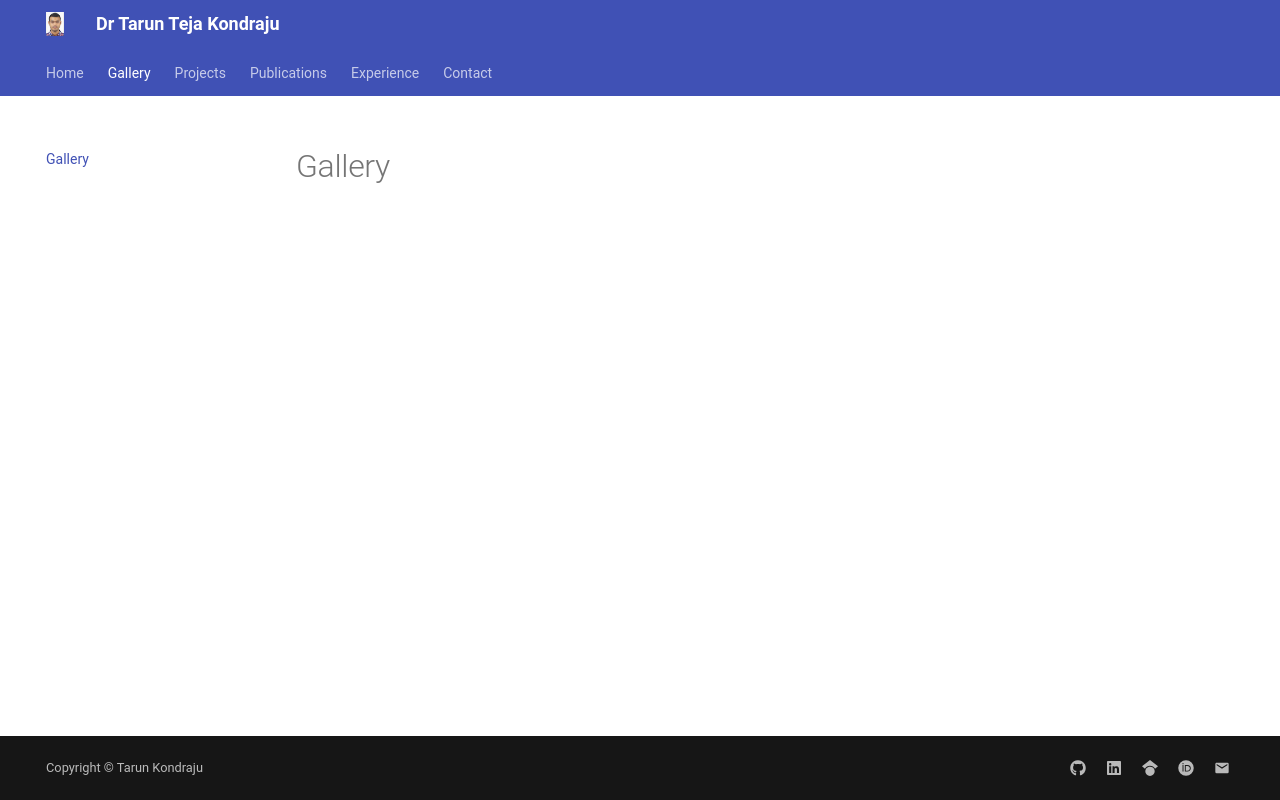

repository: TarunKondraju/TarunKondraju.github.io · page: gallery/index.html · generator: mkdocs

# Gallery

<div id="album-grid" class="album-grid">
  <!-- Album cards will be injected here via JavaScript -->
</div>

<div id="album-view" class="album-view" style="display: none;">
  <button id="back-to-albums" class="md-button back-btn">← Back to Albums</button>
  <h2 id="album-title" class="album-title"></h2>
  
  <div class="hero-container">
    <img id="hero-img" class="hero-img" src="" alt="Selected Photo">
    <div id="hero-caption" class="hero-caption"></div>
  </div>

  <div id="thumbnail-row" class="thumbnail-row">
    <!-- Thumbnails injected here -->
  </div>
</div>
